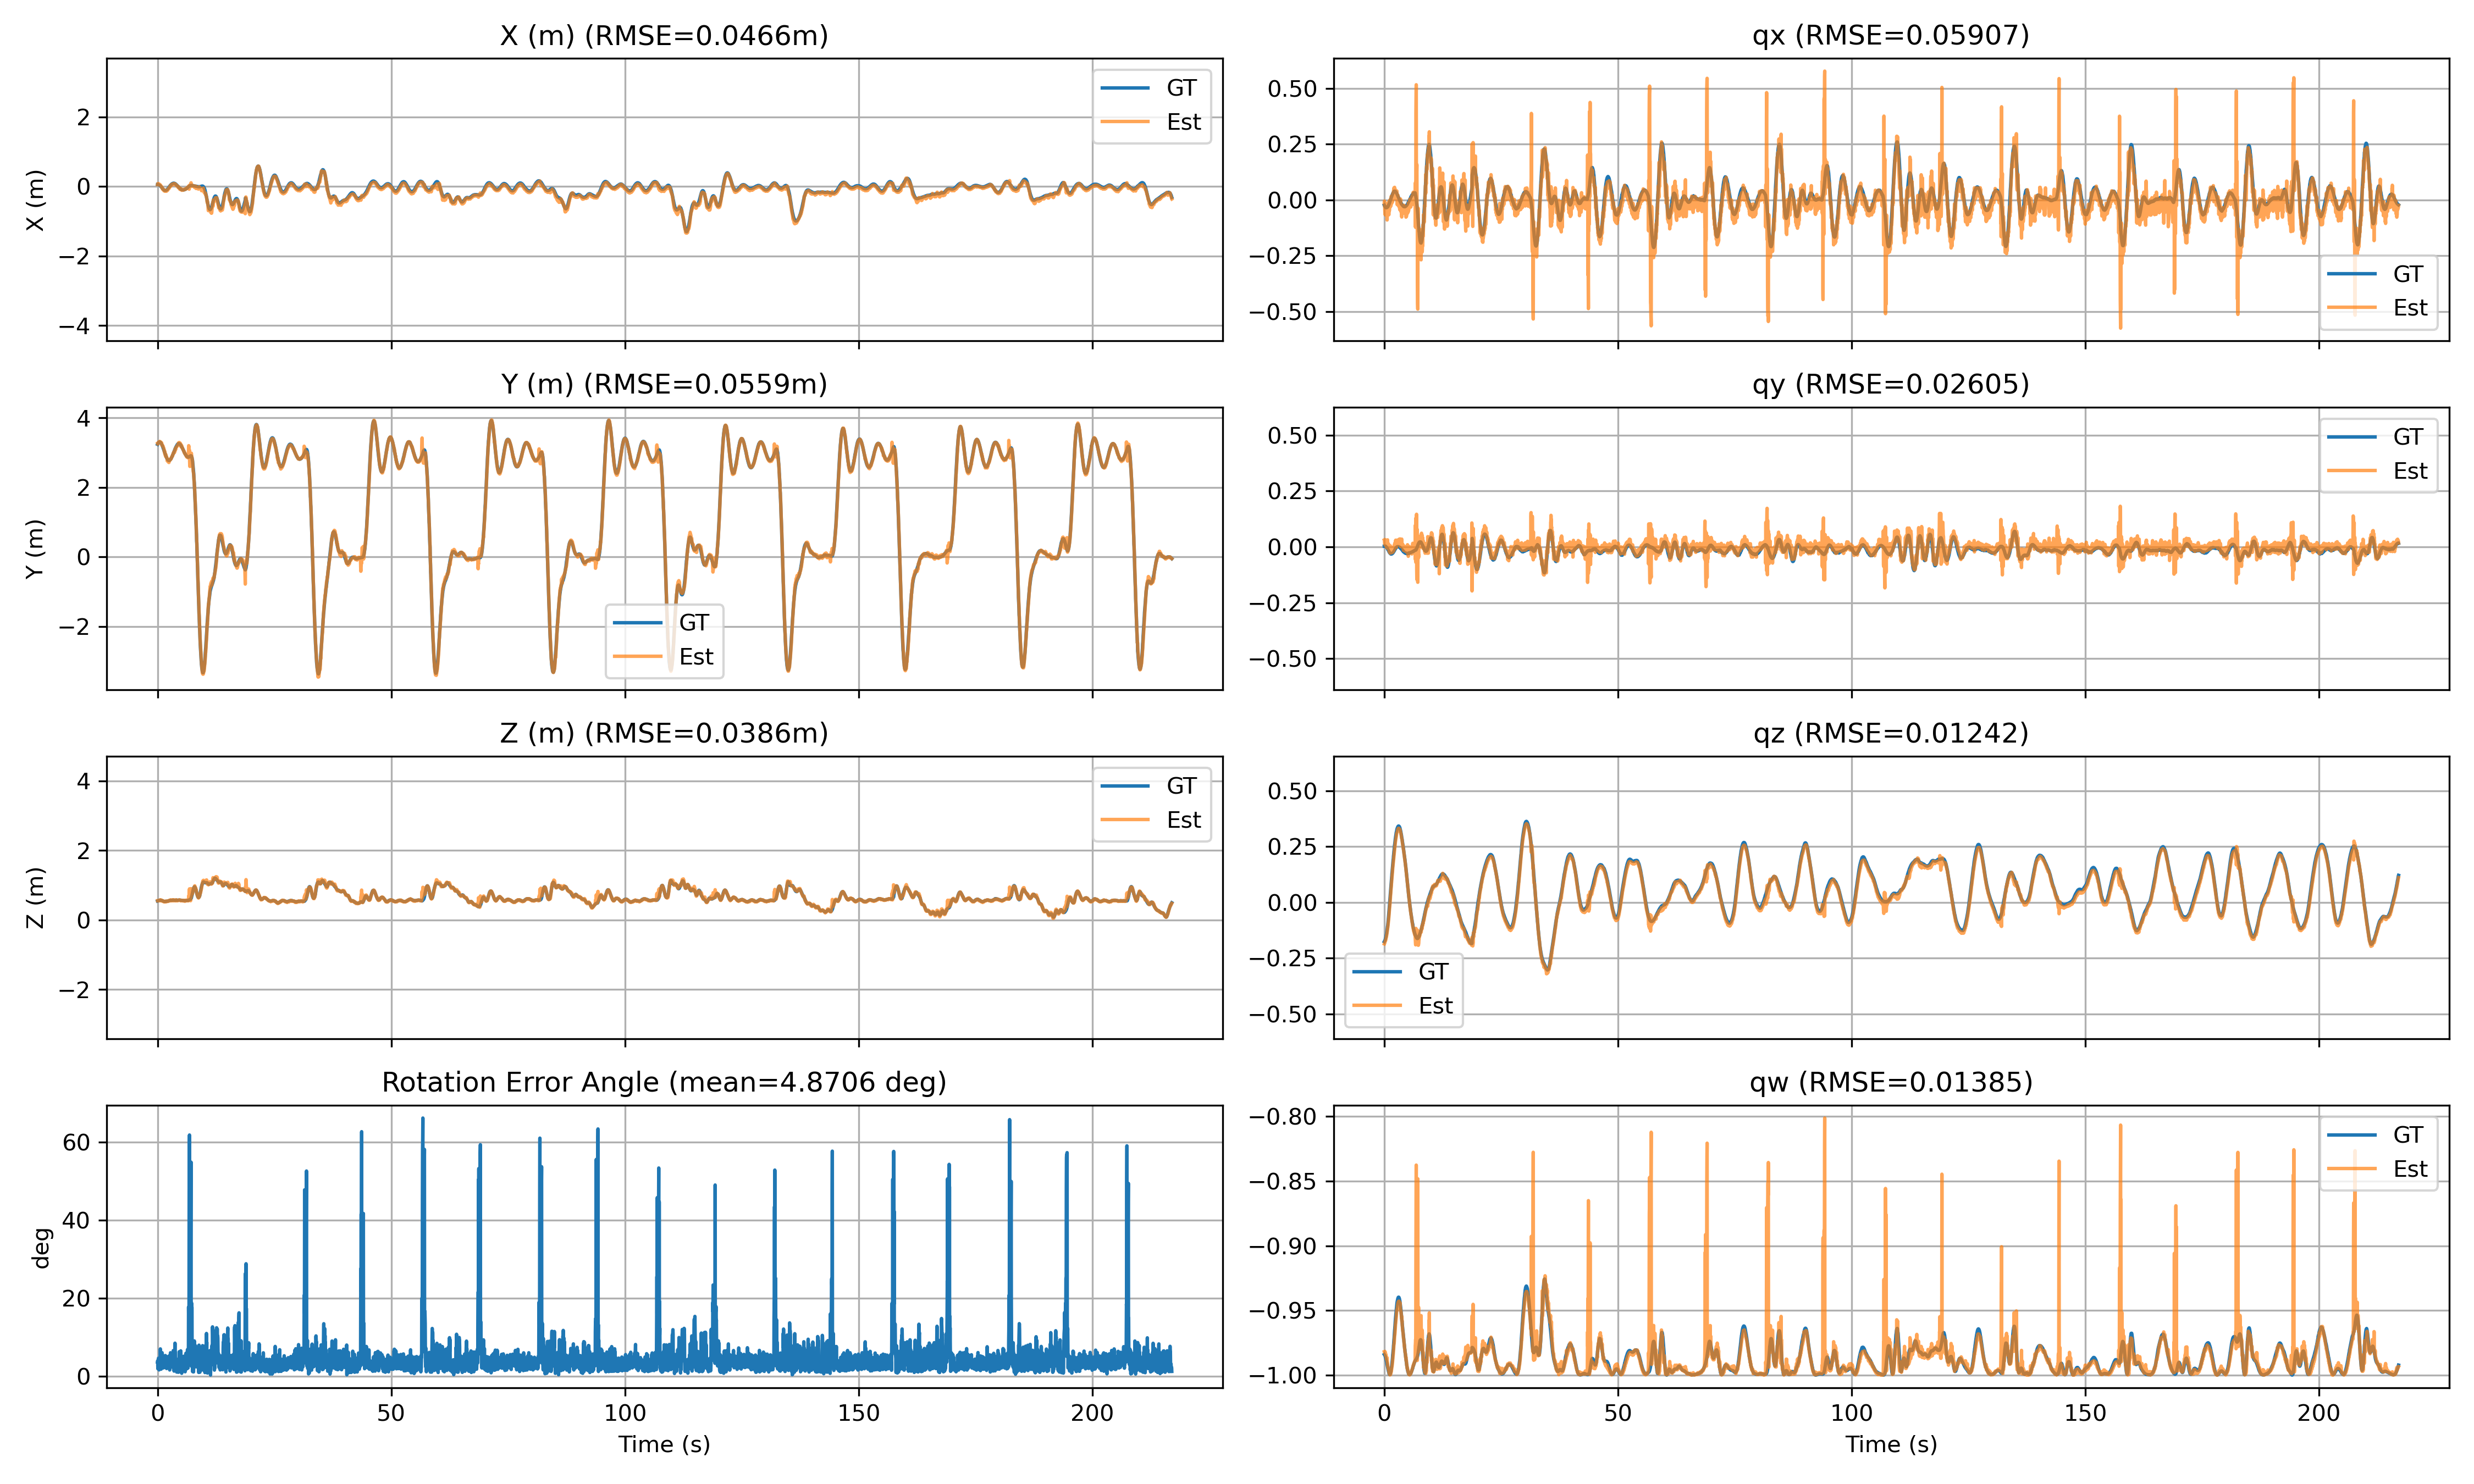

Values plotted in this chart, from the file beside it:
-0.21942263841629028, 1.6181309223175049, 3.5531373023986816, 0.000761144096031785, 0.010259374976158142, -0.0017673990223556757, 0.9999455213546753, -0.02631964243920472, -0.06899805641313125, 3.027615108215228, 0.7088669376391383, -0.704192391598027, -0.0065034115541522195, -0.03972966115785651, -0.21874591708183289, 1.6145821809768677, 0.3933010399341583, 0.010312722064554691, -0.01552696991711855, 0.024954618886113167, -0.9995148181915283, -2.28515625, 92.109375, 0.0
-0.2194, 1.618, 3.553, 0.0007611, 0.01026, -0.001767, 0.9999, -0.02717, -0.06172, 3.032, 0.7128, -0.7012, -0.01365, -0.008327, -0.2187, 1.615, 0.3933, 0.01031, -0.01553, 0.02495, -0.9995, -2.285, 92.11, 0.0
-0.2193, 1.618, 3.553, 0.001171, 0.009875, -0.002493, 0.9999, -0.02204, -0.05512, 3.032, 0.716, -0.6972, 0.008314, -0.03573, -0.2143, 1.61, 0.3937, 0.01024, -0.01457, 0.03095, -0.9994, -2.285, 91.93, 0.0
-0.2192, 1.618, 3.554, 0.001223, 0.009406, -0.002523, 1, -0.01403, -0.0436, 3.025, 0.7206, -0.6929, -0.02037, -0.012, -0.2105, 1.607, 0.3941, 0.01097, -0.01376, 0.03627, -0.9992, -2.285, 91.67, 0.0
-0.219, 1.619, 3.554, 0.0008231, 0.008215, -0.004007, 1, -0.003812, -0.03325, 3.017, 0.7247, -0.688, 0.008103, -0.03743, -0.2029, 1.6, 0.3944, 0.01226, -0.0128, 0.04687, -0.9987, -2.197, 91.49, 0.0
-0.2189, 1.619, 3.555, 3.2472653401782736e-05, 0.007949, -0.004904, 1, 0.002287, -0.01714, 3.02, 0.7293, -0.6836, 0.01132, -0.02709, -0.1987, 1.596, 0.3947, 0.01275, -0.01251, 0.05287, -0.9984, -2.197, 91.14, 0.0
-0.2188, 1.619, 3.555, -0.0005613, 0.008148, -0.005995, 0.9999, 0.002694, -0.006329, 3.022, 0.7345, -0.6786, -0.007165, -0.001374, -0.193, 1.591, 0.3945, 0.01345, -0.01168, 0.06092, -0.998, -2.197, 90.88, 0.0
-0.2185, 1.618, 3.555, -0.0009635, 0.008512, -0.007013, 0.9999, 0.007978, 0.0002239, 3.017, 0.7373, -0.6746, 0.02077, -0.02798, -0.1874, 1.587, 0.3956, 0.01277, -0.01119, 0.06887, -0.9975, -2.109, 90.7, 0.0
-0.2183, 1.618, 3.555, -0.0004884, 0.009209, -0.008127, 0.9999, 0.01235, 0.007703, 3.025, 0.7423, -0.6697, 0.004221, -0.02099, -0.1832, 1.583, 0.3951, 0.01401, -0.01023, 0.07578, -0.997, -2.109, 90.44, 0.0
-0.218, 1.618, 3.555, -0.001108, 0.008208, -0.009134, 0.9999, 0.01704, 0.01189, 3.031, 0.7464, -0.6653, 0.005038, -0.01515, -0.1788, 1.579, 0.3958, 0.0138, -0.009027, 0.0828, -0.9964, -2.109, 90.26, 0.0
-0.2179, 1.617, 3.556, -0.001291, 0.008321, -0.009575, 0.9999, 0.01877, 0.01824, 3.029, 0.7504, -0.6604, 0.01401, -0.02499, -0.1765, 1.577, 0.396, 0.01455, -0.008948, 0.08626, -0.9961, -2.109, 90.09, 0.0
-0.2174, 1.617, 3.557, -0.001542, 0.007581, -0.01069, 0.9999, 0.01694, 0.02242, 3.029, 0.7539, -0.6567, 0.008267, -0.017, -0.1698, 1.572, 0.3976, 0.01479, -0.008328, 0.09697, -0.9951, -2.109, 90.0, 0.0
-0.217, 1.616, 3.557, -0.001419, 0.007199, -0.01167, 0.9999, 0.01779, 0.02284, 3.026, 0.7588, -0.651, 0.008071, -0.02034, -0.1654, 1.569, 0.398, 0.01489, -0.007542, 0.104, -0.9944, -2.109, 90.09, 0.0
-0.2166, 1.616, 3.558, -0.001628, 0.006529, -0.01202, 0.9999, 0.0198, 0.02139, 3.032, 0.763, -0.6458, 0.02552, -0.01122, -0.1621, 1.566, 0.3987, 0.01483, -0.006966, 0.1094, -0.9939, -2.109, 90.0, 0.0
-0.2163, 1.615, 3.558, -0.00119, 0.007064, -0.01281, 0.9999, 0.02314, 0.01726, 3.035, 0.767, -0.6415, 0.01021, -0.01113, -0.1582, 1.564, 0.3994, 0.01542, -0.006912, 0.1157, -0.9931, -2.109, 90.0, 0.0
-0.2157, 1.614, 3.559, -0.001736, 0.006991, -0.01384, 0.9999, 0.02477, 0.01302, 3.035, 0.7709, -0.6369, 0.006257, -0.004245, -0.1527, 1.56, 0.4008, 0.01532, -0.005963, 0.1255, -0.992, -2.197, 90.0, 0.0
-0.2152, 1.614, 3.561, -0.002327, 0.00741, -0.01396, 0.9999, 0.02445, 0.01057, 3.034, 0.7755, -0.6312, 0.007689, 0.001775, -0.1491, 1.557, 0.402, 0.01549, -0.005497, 0.1319, -0.9911, -2.197, 90.09, 0.0
-0.2144, 1.613, 3.562, -0.002376, 0.006337, -0.01522, 0.9999, 0.0212, 0.007979, 3.028, 0.7806, -0.6247, 0.009651, -0.02043, -0.1444, 1.554, 0.4039, 0.01525, -0.004456, 0.141, -0.9899, -2.285, 90.09, 0.0
-0.2137, 1.612, 3.564, -0.002271, 0.005933, -0.0166, 0.9998, 0.01909, 0.00697, 3.031, 0.7838, -0.6205, 0.00386, -0.02541, -0.1405, 1.551, 0.4052, 0.01513, -0.004049, 0.1491, -0.9887, -2.373, 90.09, 0.0
-0.2131, 1.611, 3.565, -0.002225, 0.005589, -0.01778, 0.9998, 0.01543, 0.00724, 3.029, 0.7878, -0.6159, 0.000138, -0.007384, -0.1375, 1.549, 0.4066, 0.01546, -0.003461, 0.1552, -0.9878, -2.461, 90.18, 0.0
-0.2126, 1.61, 3.566, -0.002957, 0.005477, -0.01872, 0.9998, 0.007158, 0.004395, 3.035, 0.7911, -0.6113, 0.001444, -0.02139, -0.1348, 1.547, 0.4078, 0.01522, -0.003221, 0.1612, -0.9868, -2.549, 90.09, 0.0
-0.2118, 1.61, 3.567, -0.002963, 0.00479, -0.01976, 0.9998, 0.0005749, 0.001035, 3.032, 0.7939, -0.607, 0.01386, -0.03229, -0.132, 1.545, 0.4092, 0.01516, -0.002937, 0.1679, -0.9857, -2.637, 90.18, 0.0
-0.2111, 1.609, 3.569, -0.007269, 0.005777, -0.01972, 0.9998, -0.001694, -0.001944, 3.035, 0.7983, -0.6021, 0.005367, -0.009462, -0.1292, 1.544, 0.4104, 0.01517, -0.002998, 0.1747, -0.9845, -2.637, 90.18, 0.0
-0.2099, 1.608, 3.572, -0.03428, 0.0107, -0.02027, 0.9991, -0.02584, -0.008856, 3.029, 0.8039, -0.592, -0.008269, 0.05607, -0.1258, 1.542, 0.4136, 0.01701, -0.003296, 0.1838, -0.9828, -2.637, 90.18, 0.0
-0.2091, 1.609, 3.574, -0.04901, 0.01253, -0.02116, 0.9985, -0.1185, -0.02783, 3, 0.8079, -0.5808, -0.004699, 0.09924, -0.124, 1.541, 0.4163, 0.01806, -0.003428, 0.1894, -0.9817, -2.637, 90.18, 0.0
-0.208, 1.611, 3.577, -0.06482, 0.01384, -0.02208, 0.9976, -0.2421, -0.04097, 2.976, 0.8117, -0.5762, 6.533253893033923e-05, 0.09513, -0.1226, 1.541, 0.4198, 0.01962, -0.003579, 0.195, -0.9806, -2.725, 90.18, 0.0
-0.2069, 1.614, 3.58, -0.07541, 0.01459, -0.02245, 0.9968, -0.3602, -0.05091, 2.973, 0.8144, -0.5743, 0.01449, 0.08213, -0.1212, 1.54, 0.4234, 0.02101, -0.004024, 0.2005, -0.9795, -2.9, 90.18, 0.0
-0.2047, 1.621, 3.586, -0.08519, 0.01548, -0.02333, 0.996, -0.4507, -0.05584, 2.989, 0.8182, -0.5732, 0.03357, 0.02896, -0.1198, 1.54, 0.4297, 0.02224, -0.004341, 0.2081, -0.9778, -2.9, 90.18, 0.0
-0.2034, 1.627, 3.589, -0.08698, 0.0158, -0.02346, 0.9958, -0.5039, -0.05961, 2.983, 0.8186, -0.5646, 0.07156, -0.07754, -0.1192, 1.54, 0.4329, 0.02311, -0.004561, 0.2119, -0.977, -2.9, 90.18, 0.0
-0.2007, 1.638, 3.594, -0.08607, 0.01612, -0.02409, 0.9959, -0.5255, -0.06065, 2.983, 0.8215, -0.5637, 0.06426, -0.05656, -0.1187, 1.54, 0.4379, 0.02491, -0.004279, 0.2186, -0.9755, -2.9, 90.18, 0.0
-0.1982, 1.649, 3.598, -0.08428, 0.01547, -0.02396, 0.996, -0.5173, -0.05784, 2.983, 0.8225, -0.5608, 0.07064, -0.06271, -0.1188, 1.54, 0.4424, 0.02597, -0.003979, 0.2237, -0.9743, -2.9, 90.18, 0.0
-0.1952, 1.663, 3.602, -0.08076, 0.01471, -0.02339, 0.9964, -0.4791, -0.05349, 2.979, 0.8264, -0.5598, 0.04426, -0.04119, -0.1189, 1.541, 0.4462, 0.02781, -0.003956, 0.2288, -0.9731, -2.637, 90.09, 0.0
-0.1894, 1.691, 3.608, -0.07222, 0.01351, -0.02431, 0.997, -0.3966, -0.04475, 2.995, 0.824, -0.5609, 0.0761, -0.02324, -0.1198, 1.542, 0.4539, 0.03096, -0.003781, 0.2377, -0.9708, -1.758, 90.09, 0.0
-0.1858, 1.709, 3.612, -0.06738, 0.01235, -0.0247, 0.9973, -0.2598, -0.03146, 2.965, 0.8186, -0.5579, 0.134, -0.02519, -0.1206, 1.543, 0.4579, 0.03299, -0.003223, 0.2423, -0.9696, 0.1758, 89.91, 0.0
-0.182, 1.728, 3.616, -0.06189, 0.0114, -0.0248, 0.9977, -0.08991, -0.02031, 2.961, 0.8277, -0.5587, -0.05065, -0.01494, -0.1215, 1.545, 0.4626, 0.03466, -0.002636, 0.2468, -0.9684, 3.252, 89.82, 0.0
-0.177, 1.754, 3.621, -0.05497, 0.009658, -0.0249, 0.9981, 0.09351, -0.004062, 2.943, 0.8232, -0.5525, -0.1307, 0.008356, -0.1229, 1.548, 0.4688, 0.03739, -0.002272, 0.2526, -0.9669, 5.625, 89.65, 0.0
-0.1742, 1.769, 3.624, -0.0513, 0.008784, -0.02457, 0.9983, 0.2823, 0.01609, 2.924, 0.8162, -0.5491, -0.1794, 0.0122, -0.1238, 1.55, 0.4724, 0.03884, -0.00181, 0.2556, -0.966, 5.625, 89.65, 0.0
-0.1707, 1.788, 3.627, -0.04706, 0.008078, -0.02514, 0.9985, 0.4788, 0.03464, 2.942, 0.8208, -0.547, -0.1646, 0.004352, -0.125, 1.553, 0.4771, 0.04088, -0.001487, 0.2595, -0.9649, 8.35, 89.38, 0.0
-0.1642, 1.824, 3.634, -0.04141, 0.007668, -0.02514, 0.9988, 0.6404, 0.04537, 2.9, 0.823, -0.5432, -0.163, 0.03133, -0.1272, 1.561, 0.4858, 0.04456, -0.001227, 0.2663, -0.9629, 11.51, 89.21, 0.0
-0.1613, 1.84, 3.637, -0.03878, 0.006727, -0.02566, 0.9989, 0.7747, 0.05182, 2.873, 0.8259, -0.5322, -0.1622, 0.09176, -0.1284, 1.565, 0.4902, 0.04551, -0.0005026, 0.2693, -0.962, 13.71, 89.21, 0.0
-0.1566, 1.867, 3.641, -0.0348, 0.007258, -0.02586, 0.999, 0.9, 0.05321, 2.921, 0.8344, -0.5346, -0.1132, 0.0725, -0.1302, 1.572, 0.4963, 0.04806, -0.0007182, 0.2742, -0.9605, 14.77, 89.21, 0.0
-0.1495, 1.908, 3.648, -0.03047, 0.007718, -0.02613, 0.9992, 0.9772, 0.06069, 2.899, 0.836, -0.5264, -0.1433, 0.05873, -0.133, 1.585, 0.5059, 0.052, -0.0007213, 0.2811, -0.9583, 15.29, 89.21, 0.0
-0.1464, 1.925, 3.651, -0.02906, 0.007052, -0.02685, 0.9992, 1.002, 0.0672, 2.883, 0.8467, -0.517, -0.1217, 0.03047, -0.1341, 1.592, 0.5101, 0.05327, -0.000513, 0.2838, -0.9574, 15.03, 89.3, 0.0
-0.1398, 1.963, 3.658, -0.02582, 0.006757, -0.02708, 0.9993, 0.8175, 0.002891, 2.682, 0.7335, -0.4161, -0.3079, 0.4405, -0.1364, 1.608, 0.5195, 0.05666, -7.547925633843988e-05, 0.2896, -0.9555, 13.89, 89.21, 0.0
-0.1371, 1.981, 3.661, -0.02501, 0.007532, -0.02715, 0.9993, 0.8413, 0.06327, 2.816, 0.8597, -0.4898, -0.1255, 0.072, -0.1374, 1.616, 0.524, 0.05793, -9.642943768994883e-05, 0.2919, -0.9547, 11.69, 89.3, 0.0
-0.1316, 2.011, 3.667, -0.02359, 0.006565, -0.02595, 0.9994, 0.7392, 0.0852, 2.885, 0.871, -0.4846, -0.07583, -0.0283, -0.139, 1.633, 0.532, 0.05987, 8.550233360438142e-06, 0.296, -0.9533, 8.613, 89.38, 0.0
-0.1255, 2.046, 3.675, -0.02062, 0.006022, -0.02584, 0.9994, 0.5663, 0.08779, 2.87, 0.8684, -0.4826, -0.03075, -0.1094, -0.1404, 1.653, 0.5416, 0.06171, 3.72569847968407e-05, 0.3003, -0.9518, 4.395, 89.38, 0.0
-0.1214, 2.069, 3.681, -0.01889, 0.00585, -0.02572, 0.9995, 0.3516, 0.09229, 2.872, 0.8666, -0.4736, 0.01675, -0.1562, -0.1414, 1.669, 0.5482, 0.06259, -0.0001505, 0.303, -0.9509, -1.846, 89.47, 0.0
-0.1157, 2.103, 3.688, -0.01722, 0.006641, -0.02433, 0.9995, 0.1291, 0.09825, 2.895, 0.8731, -0.4698, -0.04681, 0.1218, -0.1426, 1.694, 0.5566, 0.0636, -0.0002889, 0.3067, -0.9497, -6.152, 89.47, 0.0
-0.1124, 2.123, 3.692, -0.015, 0.005352, -0.02525, 0.9996, -0.08326, 0.1102, 2.9, 0.8782, -0.462, 0.06569, -0.1048, -0.143, 1.711, 0.5611, 0.06402, -0.0005496, 0.3089, -0.9489, -10.63, 89.47, 0.0
-0.1085, 2.145, 3.697, -0.0143, 0.006008, -0.024, 0.9996, -0.3022, 0.1162, 2.896, 0.8754, -0.4708, 0.02711, 0.1064, -0.1434, 1.732, 0.5656, 0.06414, -0.0007274, 0.3113, -0.9482, -14.94, 89.56, 0.0
-0.1034, 2.177, 3.702, -0.01349, 0.006781, -0.02335, 0.9996, -0.5043, 0.1138, 2.912, 0.8773, -0.4525, 0.1044, -0.1216, -0.1435, 1.765, 0.5716, 0.06435, -0.0008067, 0.3145, -0.9471, -18.9, 89.91, 0.0
-0.09976, 2.198, 3.706, -0.01334, 0.006228, -0.02367, 0.9996, -0.6699, 0.1032, 2.915, 0.8784, -0.4752, 0.04535, 0.02287, -0.1432, 1.789, 0.575, 0.06403, -0.00121, 0.3166, -0.9464, -21.71, 90.09, 0.0
-0.09476, 2.231, 3.711, -0.01202, 0.004297, -0.02491, 0.9996, -0.788, 0.09397, 2.906, 0.8752, -0.4736, 0.09829, 0.006249, -0.1422, 1.831, 0.5807, 0.06314, -0.0014, 0.3198, -0.9454, -23.82, 90.35, 0.0
-0.09146, 2.252, 3.715, -0.0113, 0.004514, -0.0247, 0.9996, -0.823, 0.09162, 2.875, 0.8636, -0.4649, 0.1502, -0.1244, -0.1413, 1.858, 0.5835, 0.06234, -0.001948, 0.3215, -0.9449, -24.52, 90.79, 0.0
-0.08722, 2.281, 3.721, -0.009658, 0.003613, -0.02469, 0.9996, -0.8248, 0.07524, 2.907, 0.8656, -0.4698, 0.1309, -0.1138, -0.1401, 1.9, 0.5872, 0.06039, -0.003405, 0.3237, -0.9442, -23.03, 91.58, 0.0
-0.08478, 2.298, 3.724, -0.00754, 0.003108, -0.02468, 0.9997, -0.7647, 0.05326, 2.908, 0.8683, -0.4792, 0.1038, -0.07445, -0.1391, 1.922, 0.5884, 0.05879, -0.003793, 0.3246, -0.944, -23.03, 91.58, 0.0
-0.08259, 2.314, 3.727, -0.006611, 0.004551, -0.02383, 0.9997, -0.6488, 0.03095, 2.935, 0.8639, -0.4885, 0.1216, -0.01585, -0.1373, 1.953, 0.5904, 0.05698, -0.004531, 0.3259, -0.9437, -20.57, 92.2, 0.0
-0.07857, 2.343, 3.73, -0.003552, 0.003325, -0.02467, 0.9997, -0.4799, 0.008011, 2.943, 0.8577, -0.4866, 0.1658, -0.003402, -0.1341, 2.006, 0.5914, 0.05365, -0.005812, 0.3278, -0.9432, -16.08, 92.46, 0.0
-0.07612, 2.364, 3.733, -0.002729, 0.004312, -0.02304, 0.9997, -0.3094, -0.01339, 2.974, 0.8661, -0.4854, 0.1189, -0.003355, -0.1314, 2.046, 0.592, 0.05084, -0.007028, 0.3288, -0.943, -12.66, 92.81, 0.0
-0.07475, 2.379, 3.734, -0.001533, 0.00382, -0.02585, 0.9997, -0.1226, -0.03222, 2.968, 0.8654, -0.4829, 0.1319, 0.02146, -0.1291, 2.077, 0.592, 0.04841, -0.007805, 0.3294, -0.9429, -8.789, 93.16, 0.0
... 6,651 more rows
